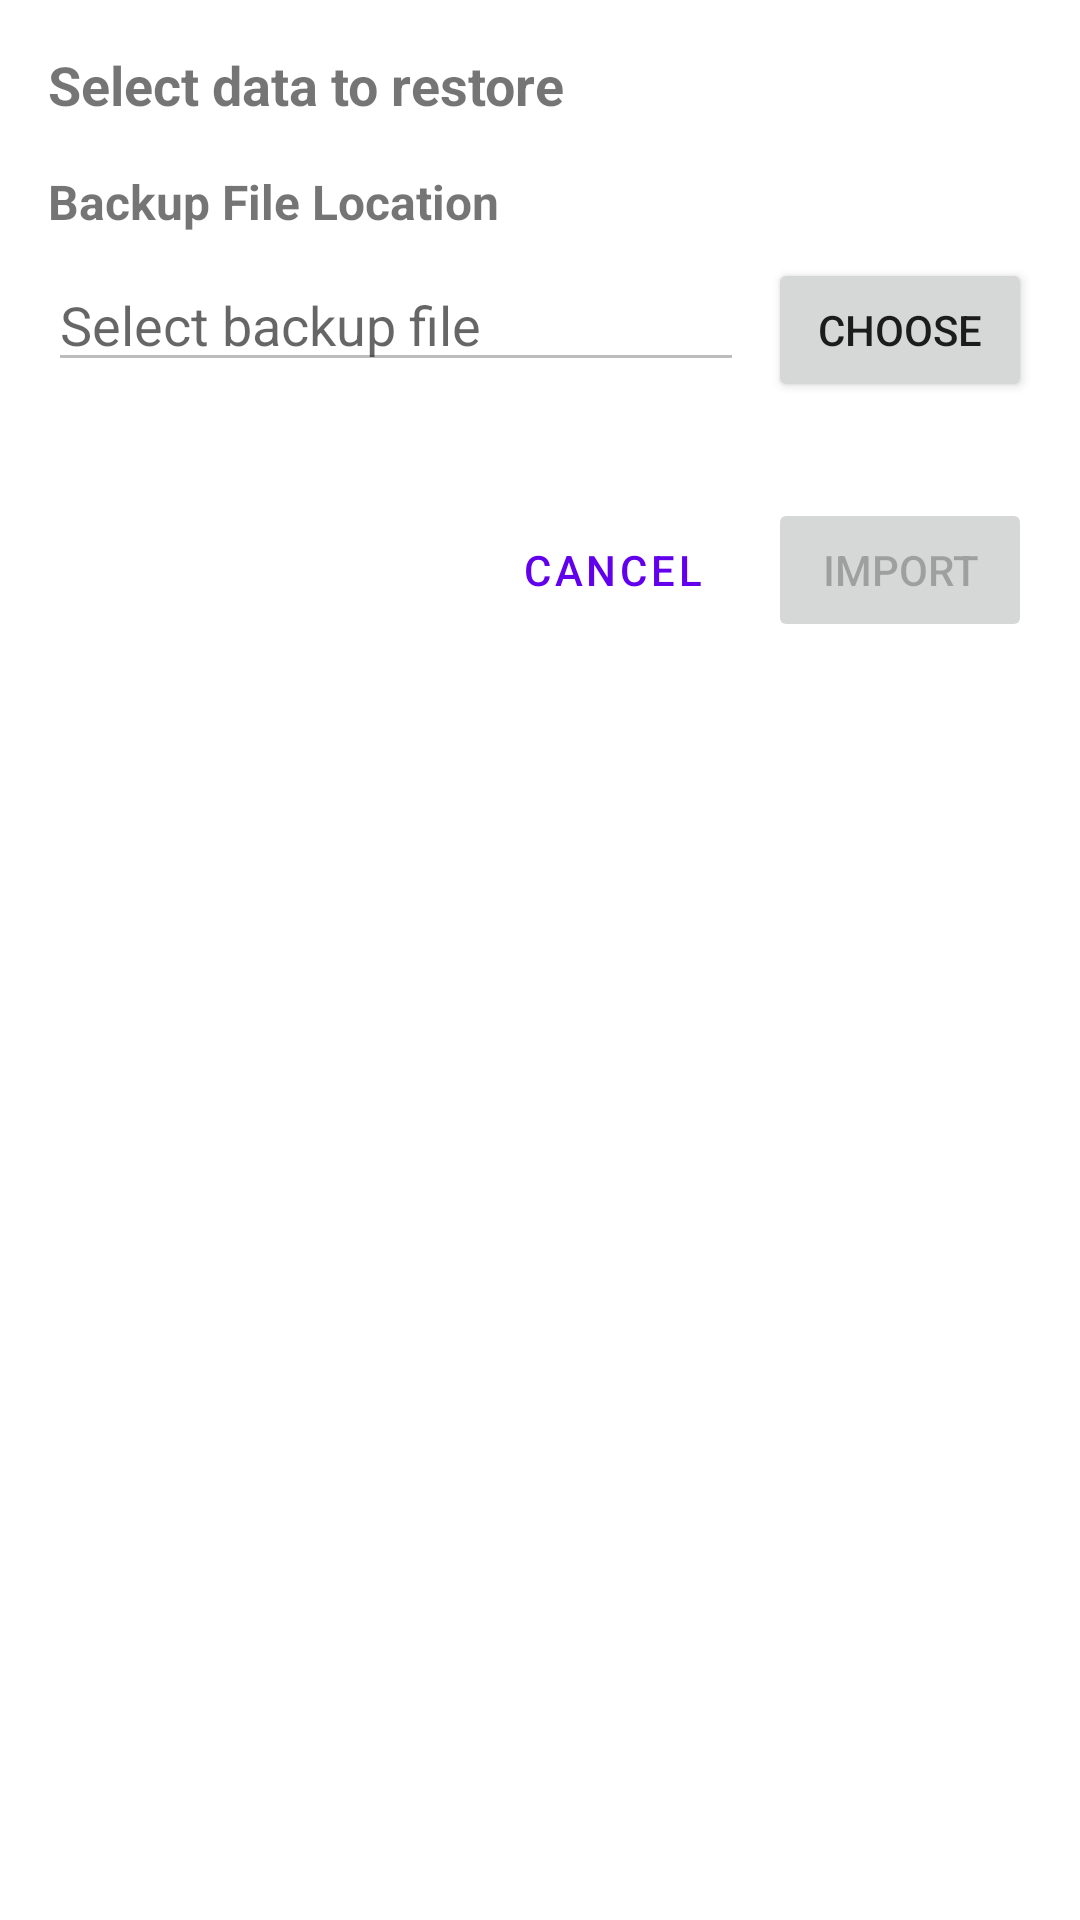

Here is an Android app screen rendered from its layout file. Give the layout XML and the strings, colors and styles it references.
<!-- AndroidManifest.xml: application theme Theme.KeyNews -->
<!-- res/layout/dialog_restore_options.xml -->
<?xml version="1.0" encoding="utf-8"?>
<ScrollView
    xmlns:android="http://schemas.android.com/apk/res/android"
    android:layout_width="match_parent"
    android:layout_height="match_parent">

    <LinearLayout
        android:layout_width="match_parent"
        android:layout_height="wrap_content"
        android:orientation="vertical"
        android:padding="16dp">
    
        <TextView
            android:id="@+id/tvRestoreHeader"
            android:layout_width="match_parent"
            android:layout_height="wrap_content"
            android:text="Select data to restore"
            android:textSize="18sp"
            android:textStyle="bold"
            android:layout_marginBottom="16dp" />

        <TextView
            android:layout_width="match_parent"
            android:layout_height="wrap_content"
            android:text="Backup File Location"
            android:textSize="16sp"
            android:textStyle="bold"
            android:layout_marginBottom="8dp" />

        <LinearLayout
            android:layout_width="match_parent"
            android:layout_height="wrap_content"
            android:orientation="horizontal"
            android:layout_marginBottom="16dp">

            <EditText
                android:id="@+id/etRestorePath"
                android:layout_width="0dp"
                android:layout_height="wrap_content"
                android:layout_weight="1"
                android:inputType="text"
                android:hint="Select backup file"
                android:enabled="false" />

            <Button
                android:id="@+id/btnChooseRestoreFile"
                android:layout_width="wrap_content"
                android:layout_height="wrap_content"
                android:text="Choose"
                android:layout_marginStart="8dp" />
        </LinearLayout>

        <LinearLayout
            android:id="@+id/llRestoreOptions"
            android:layout_width="match_parent"
            android:layout_height="wrap_content"
            android:orientation="vertical"
            android:visibility="gone">

            <TextView
                android:layout_width="match_parent"
                android:layout_height="wrap_content"
                android:text="Select data to restore"
                android:textSize="16sp"
                android:textStyle="bold"
                android:layout_marginBottom="8dp" />

            <CheckBox
                android:id="@+id/cbRestoreSources"
                android:layout_width="match_parent"
                android:layout_height="wrap_content"
                android:text="Sources"
                android:checked="true" />

            <CheckBox
                android:id="@+id/cbRestoreReadingFeeds"
                android:layout_width="match_parent"
                android:layout_height="wrap_content"
                android:text="Reading Feeds"
                android:checked="true" />

            <CheckBox
                android:id="@+id/cbRestoreKeywordRules"
                android:layout_width="match_parent"
                android:layout_height="wrap_content"
                android:text="Keyword Rules"
                android:checked="true" />

            <CheckBox
                android:id="@+id/cbRestoreRepeatedSessions"
                android:layout_width="match_parent"
                android:layout_height="wrap_content"
                android:text="Repeated Sessions"
                android:checked="true" />

            <CheckBox
                android:id="@+id/cbRestoreSettings"
                android:layout_width="match_parent"
                android:layout_height="wrap_content"
                android:text="Settings"
                android:checked="true" />

            <CheckBox
                android:id="@+id/cbRestoreReadMarks"
                android:layout_width="match_parent"
                android:layout_height="wrap_content"
                android:text="'Already Read' Marks"
                android:checked="true" />

            <CheckBox
                android:id="@+id/cbRestoreAiRules"
                android:layout_width="match_parent"
                android:layout_height="wrap_content"
                android:text="AI Filtering Rules"
                android:checked="true" />

            <CheckBox
                android:id="@+id/cbRestoreAiFilterCache"
                android:layout_width="match_parent"
                android:layout_height="wrap_content"
                android:text="AI Filtering Cache"
                android:checked="true" />

            <TextView
                android:layout_width="match_parent"
                android:layout_height="wrap_content"
                android:text="How to handle conflicts?"
                android:textSize="16sp"
                android:textStyle="bold"
                android:layout_marginTop="16dp"
                android:layout_marginBottom="8dp" />

            <RadioGroup
                android:id="@+id/rgConflictResolution"
                android:layout_width="match_parent"
                android:layout_height="wrap_content"
                android:orientation="vertical">

                <RadioButton
                    android:id="@+id/rbOverwriteExisting"
                    android:layout_width="match_parent"
                    android:layout_height="wrap_content"
                    android:text="Overwrite existing data"
                    android:checked="true" />

                <RadioButton
                    android:id="@+id/rbKeepExisting"
                    android:layout_width="match_parent"
                    android:layout_height="wrap_content"
                    android:text="Keep existing data (add new data only)" />
            </RadioGroup>
        </LinearLayout>

        <LinearLayout
            android:layout_width="match_parent"
            android:layout_height="wrap_content"
            android:orientation="horizontal"
            android:gravity="end"
            android:layout_marginTop="16dp">

            <Button
                android:id="@+id/btnCancelRestore"
                android:layout_width="wrap_content"
                android:layout_height="wrap_content"
                android:text="Cancel"
                style="?android:attr/buttonBarButtonStyle" />

            <Button
                android:id="@+id/btnImport"
                android:layout_width="wrap_content"
                android:layout_height="wrap_content"
                android:text="Import"
                android:layout_marginStart="8dp"
                android:enabled="false" />
        </LinearLayout>
    </LinearLayout>
</ScrollView>
<!-- resources referenced by this layout -->
<resources>
  <style name="Theme.KeyNews" parent="Theme.MaterialComponents.Light.NoActionBar" />
</resources>
